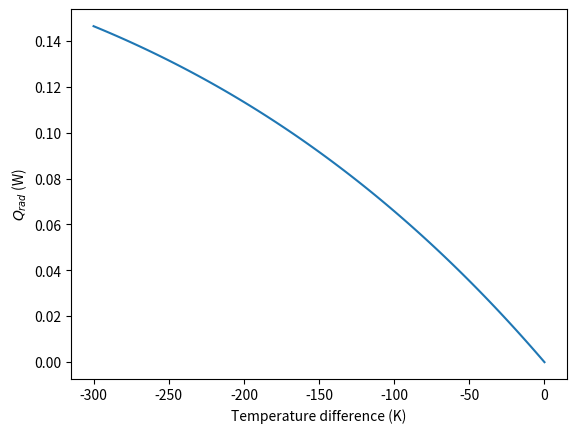

Here is the Python script that generated this plot:
import numpy as np
import matplotlib.pyplot as plt
sigma = 5.67e-8

T1 = 750.+273
T2 = np.linspace(T1-300, T1, 100)

D     = 1./1000        # m
V     = 4./3.*np.pi*(D/2)**3 # m3
A     = 4*np.pi*(D/2)**2  # m2

Fij = 1./6

Q = A*sigma*(T1**4 - T2**4)

plt.plot((T2-T1),Q)
plt.xlabel('Temperature difference (K)')
plt.ylabel(r'$Q_{rad}$ (W)')
plt.show()